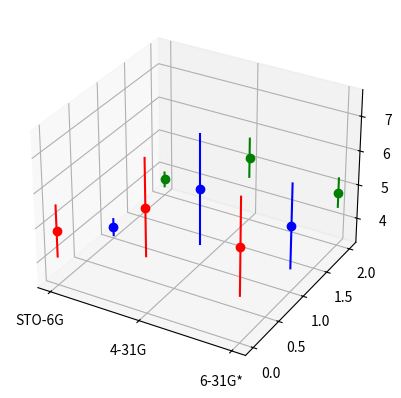

Reproduce this figure in Python. (Note: this script raises an exception after producing the figure.)
import numpy as np
import matplotlib.pyplot as plt
import mpl_toolkits.mplot3d.axes3d as axes3d

data = [
  # [(45.25, 5.22), (49.5, 2.18), (50.0, 0.0)],
  [(4.85, 1.49), (6.30, 2.742), (6.00, 2.74)],
  [(3.60, 0.49), (5.50, 3.20), (5.20, 2.45)],
  [(3.75, 0.43), (5.15, 1.15), (4.85, 0.85)],
]

basis_sets = {
  'STO-6G': 36,
  '4-31G': 66,
  '6-31G*': 96
}

methods = {
  'HF': 'red',
  'ML_MO': 'blue',
  'ML_F': 'green'
}

fig = plt.figure(dpi=100)
ax = fig.add_subplot(111, projection='3d')

for idx, (method, color) in enumerate(methods.items()):
  x = list(basis_sets.values())
  y = [idx for _ in range(3)]
  z = [data[idx][i][0] for i in range(len(data[idx]))]
  err = [data[idx][i][1] for i in range(len(data[idx]))]
  ax.plot(x, y, z, linestyle="None", marker="o", color=color, label=method)

  for i in np.arange(0, 3):
      ax.plot([x[i], x[i]], [y[i], y[i]], [z[i] + 0.5 * err[i], z[i] - 0.5 * err[i]], color=color)

#configure axes
ax.set_xlabel('')
ax.set_xticks(list(basis_sets.values()), list(basis_sets.keys()))
ax.set_ylabel('')
ax.set_yticks(np.arange(len(methods.keys)), list(methods.keys()))
ax.set_zlabel('N Iterations')

plt.title('N CASSCF iterations on geom_scan_200 validation')
plt.legend()
plt.show()